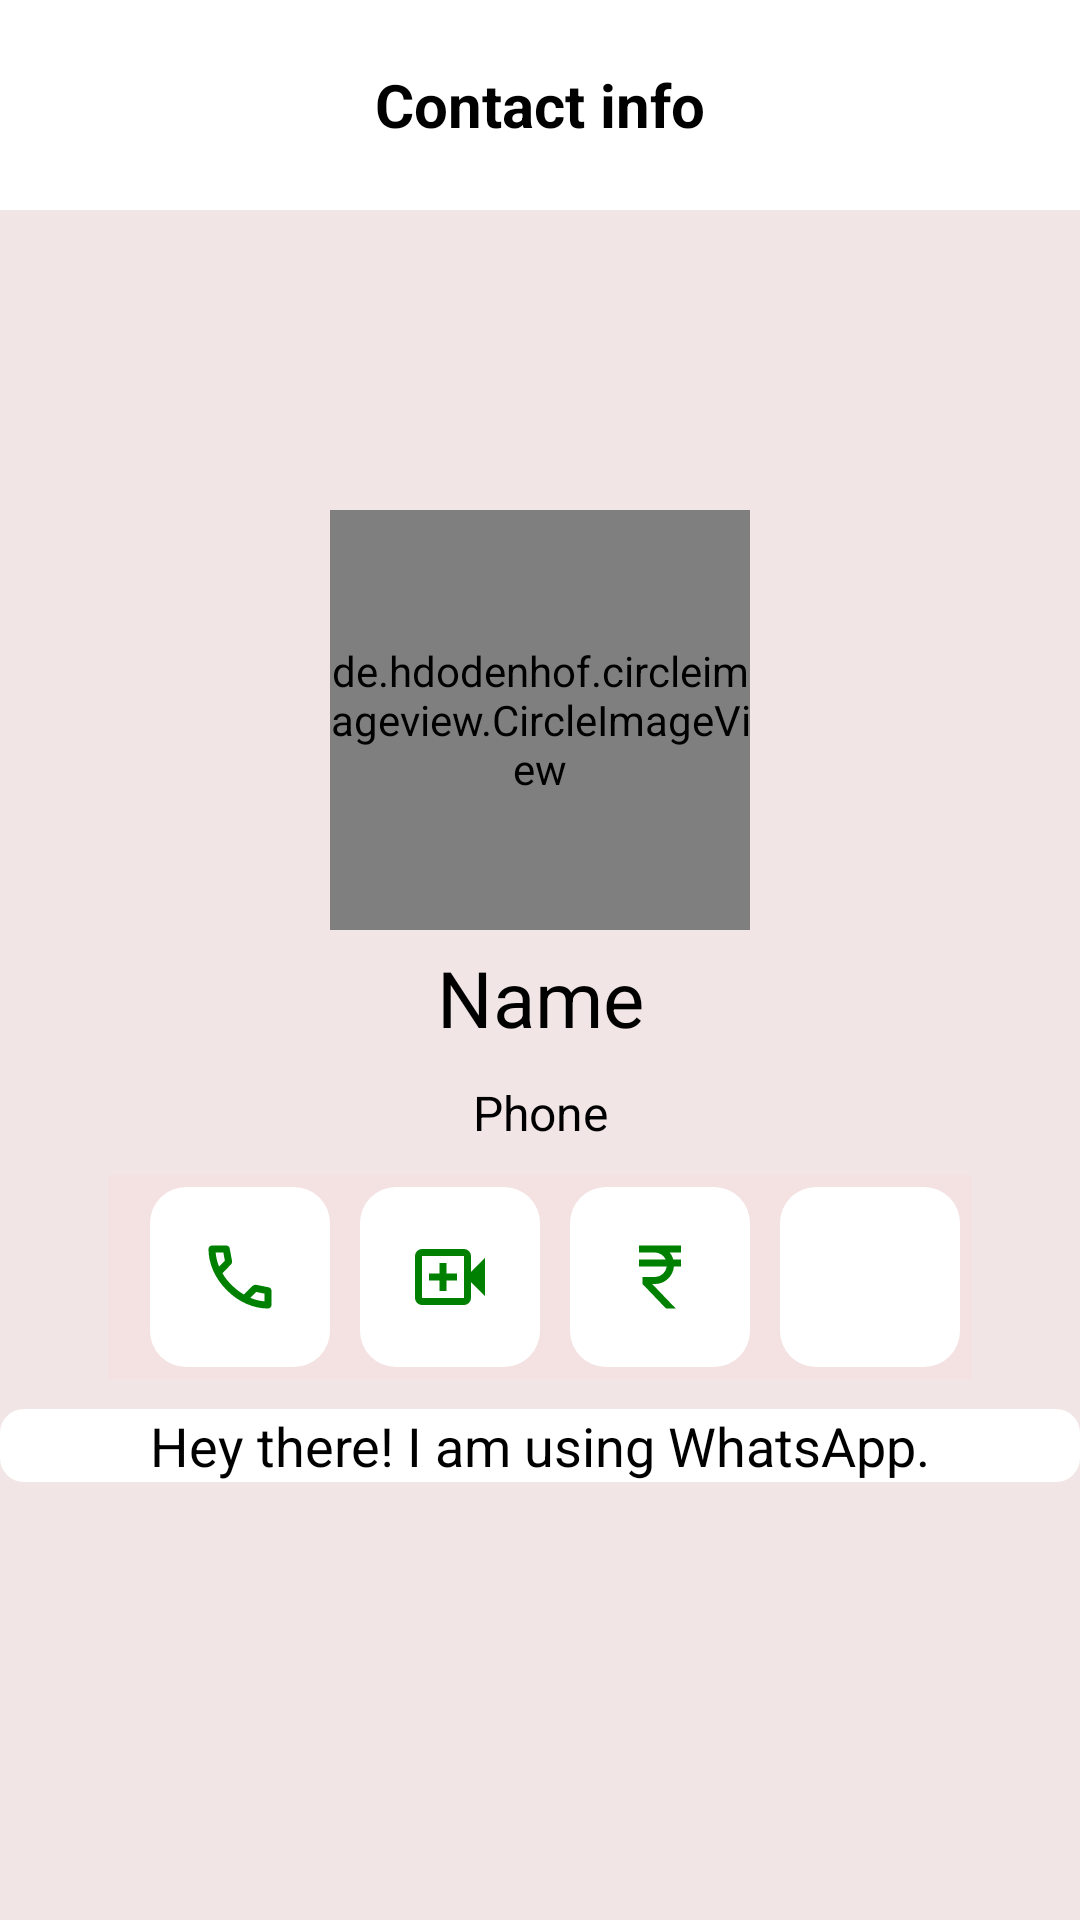

Layout XML and referenced resources for this Android screen:
<!-- AndroidManifest.xml: application theme Theme.ListViewChat -->
<!-- res/layout/activity_user.xml -->
<?xml version="1.0" encoding="utf-8"?>
<LinearLayout xmlns:android="http://schemas.android.com/apk/res/android"
    xmlns:app="http://schemas.android.com/apk/res-auto"
    xmlns:tools="http://schemas.android.com/tools"
    android:id="@+id/main"
    android:layout_width="match_parent"
    android:background="#F2E5E5"
    android:layout_height="match_parent"
    android:orientation="vertical"
    tools:context=".UserActivity">


    <androidx.appcompat.widget.Toolbar
        android:id="@+id/toolbar"
        android:layout_width="match_parent"
        android:layout_height="70dp"
        android:background="@color/white"
        app:navigationIcon="@drawable/outline_arrow_back_24"
        app:popupTheme="@style/ThemeOverlay.AppCompat.Light"
        app:titleTextColor="@android:color/black">

        <TextView
            android:id="@+id/toolbar_title"
            android:layout_width="wrap_content"
            android:layout_height="wrap_content"
            android:layout_gravity="center"
            android:text="Contact info"
            android:textColor="@color/black"
            android:textSize="20sp"
            android:textStyle="bold" />
    </androidx.appcompat.widget.Toolbar>

    <de.hdodenhof.circleimageview.CircleImageView
        xmlns:app="http://schemas.android.com/apk/res-auto"
        android:id="@+id/profile_image"
        android:layout_width="140dp"
        android:layout_height="140dp"
        android:src="@drawable/img"
        android:layout_marginTop="100dp"
        app:civ_border_width="2dp"
        android:layout_gravity="center"
        app:civ_border_color="#FF000000"/>


    <TextView
        android:id="@+id/tvName"
        android:layout_width="match_parent"
        android:layout_height="wrap_content"
        android:layout_gravity="center"
        android:gravity="center"
        android:layout_margin="5dp"
        android:text="Name"
        android:textColor="@color/black"
        android:textSize="26sp" />

    <TextView
        android:id="@+id/tvPhone"
        android:layout_width="match_parent"
        android:layout_height="wrap_content"
        android:layout_gravity="center"
        android:gravity="center"
        android:layout_margin="5dp"
        android:text="Phone"
        android:textColor="@color/black"
        android:textSize="16sp" />

    
    <LinearLayout
        android:layout_width="wrap_content"
        android:layout_height="wrap_content"
        android:layout_gravity="center"
        android:layout_marginTop="5dp"
        android:background="#F4E1E1"
        android:orientation="horizontal"
        android:padding="4dp">

        <ImageView
            android:id="@+id/ivCall"
            android:layout_width="60dp"
            android:layout_height="60dp"
            android:layout_marginStart="10dp"
            android:background="@drawable/rounded_bg"
            android:contentDescription="Audio Call"
            android:padding="16dp"
            android:src="@drawable/call_24px" />

        <ImageView
            android:id="@+id/ivVideoCall"
            android:layout_width="60dp"
            android:layout_height="60dp"
            android:layout_marginStart="10dp"
            android:background="@drawable/rounded_bg"
            android:contentDescription="Video Call"
            android:padding="16dp"
            android:src="@drawable/video_call_24px" />

        <ImageView
            android:id="@+id/ivCurrency"
            android:layout_width="60dp"
            android:layout_height="60dp"
            android:layout_marginStart="10dp"
            android:background="@drawable/rounded_bg"
            android:contentDescription="Payment"
            android:padding="16dp"
            android:src="@drawable/currency_rupee_24px" />

        <ImageView
            android:id="@+id/ivSearch"
            android:layout_width="60dp"
            android:layout_height="60dp"
            android:layout_marginStart="10dp"
            android:background="@drawable/rounded_bg"
            android:contentDescription="Search"
            android:padding="16dp"
            android:src="@drawable/search_24px__1_" />

    </LinearLayout>

    
    <TextView
        android:id="@+id/tvAbout"
        android:layout_width="match_parent"
        android:layout_height="wrap_content"
        android:gravity="center"
        android:layout_marginTop="10dp"
        android:text="Hey there! I am using WhatsApp."
        android:textSize="18sp"
        android:background="@drawable/rounded_about"
        android:textColor="@color/black" />

</LinearLayout>
<!-- resources referenced by this layout -->
<resources>
  <color name="black">#FF000000</color>
  <color name="white">#FFFFFFFF</color>
  <!-- drawable call_24px (drawable) -->
  <vector xmlns:android="http://schemas.android.com/apk/res/android"
      android:width="24dp"
      android:height="24dp"
      android:viewportWidth="960"
      android:viewportHeight="960"
      android:tint="@color/green">
    <path
        android:fillColor="@android:color/white"
        android:pathData="M798,840Q673,840 551,785.5Q429,731 329,631Q229,531 174.5,409Q120,287 120,162Q120,144 132,132Q144,120 162,120L324,120Q338,120 349,129.5Q360,139 362,152L388,292Q390,308 387,319Q384,330 376,338L279,436Q299,473 326.5,507.5Q354,542 387,574Q418,605 452,631.5Q486,658 524,680L618,586Q627,577 641.5,572.5Q656,568 670,570L808,598Q822,602 831,612.5Q840,623 840,636L840,798Q840,816 828,828Q816,840 798,840ZM241,360L307,294Q307,294 307,294Q307,294 307,294L290,200Q290,200 290,200Q290,200 290,200L201,200Q201,200 201,200Q201,200 201,200Q206,241 215,281Q224,321 241,360ZM599,718Q638,735 678.5,745Q719,755 760,758Q760,758 760,758Q760,758 760,758L760,670Q760,670 760,670Q760,670 760,670L666,651Q666,651 666,651Q666,651 666,651L599,718ZM241,360Q241,360 241,360Q241,360 241,360Q241,360 241,360Q241,360 241,360L241,360Q241,360 241,360Q241,360 241,360L241,360Q241,360 241,360Q241,360 241,360ZM599,718L599,718Q599,718 599,718Q599,718 599,718L599,718Q599,718 599,718Q599,718 599,718L599,718Q599,718 599,718Q599,718 599,718Q599,718 599,718Q599,718 599,718Z"/>
  </vector>
  <!-- drawable currency_rupee_24px (drawable) -->
  <vector xmlns:android="http://schemas.android.com/apk/res/android"
      android:width="24dp"
      android:height="24dp"
      android:viewportWidth="960"
      android:viewportHeight="960"
      android:tint="@color/green">
    <path
        android:fillColor="@android:color/white"
        android:pathData="M549,840L280,560L280,480L420,480Q473,480 511.5,445.5Q550,411 558,360L240,360L240,280L546,280Q529,245 495.5,222.5Q462,200 420,200L240,200L240,120L720,120L720,200L590,200Q604,217 615,237Q626,257 632,280L720,280L720,360L639,360Q631,445 569,502.5Q507,560 420,560L391,560L660,840L549,840Z"/>
  </vector>
  <!-- drawable img: png bitmap (drawable, 56309 bytes) -->
  <!-- drawable rounded_about (drawable) -->
  <?xml version="1.0" encoding="utf-8"?>
  <shape xmlns:android="http://schemas.android.com/apk/res/android">
      android:shape="rectangle">
  
      
      <solid android:color="@color/white" />
  
      
      <corners android:radius="8dp" />
  
      
  
  </shape>
  <!-- drawable rounded_bg (drawable) -->
  <?xml version="1.0" encoding="utf-8"?>
  <shape xmlns:android="http://schemas.android.com/apk/res/android">
      android:shape="rectangle">
      <solid android:color="@color/white"/> 
      <corners android:radius="12dp"/> 
  </shape>
  <!-- drawable video_call_24px (drawable) -->
  <vector xmlns:android="http://schemas.android.com/apk/res/android"
      android:width="24dp"
      android:height="24dp"
      android:viewportWidth="960"
      android:viewportHeight="960"
      android:tint="@color/green">
    <path
        android:fillColor="@android:color/white"
        android:pathData="M360,640L440,640L440,520L560,520L560,440L440,440L440,320L360,320L360,440L240,440L240,520L360,520L360,640ZM160,800Q127,800 103.5,776.5Q80,753 80,720L80,240Q80,207 103.5,183.5Q127,160 160,160L640,160Q673,160 696.5,183.5Q720,207 720,240L720,420L880,260L880,700L720,540L720,720Q720,753 696.5,776.5Q673,800 640,800L160,800ZM160,720L640,720Q640,720 640,720Q640,720 640,720L640,240Q640,240 640,240Q640,240 640,240L160,240Q160,240 160,240Q160,240 160,240L160,720Q160,720 160,720Q160,720 160,720ZM160,720Q160,720 160,720Q160,720 160,720L160,240Q160,240 160,240Q160,240 160,240L160,240Q160,240 160,240Q160,240 160,240L160,720Q160,720 160,720Q160,720 160,720Z"/>
  </vector>
  <style name="Theme.ListViewChat" parent="Base.Theme.ListViewChat" />
  <color name="green">#008000</color>
  <style name="Base.Theme.ListViewChat" parent="Theme.Material3.DayNight.NoActionBar">
          
          
      </style>
</resources>
